Run: headless pygame with SDL's dummy video driver; simulated clock (each Clock.tick advances the game by its frame time, no real sleeping); random seed 0; keys injected as events and as key.get_pressed() state; mouse plan: one left click at the window centre at the start of phase 2, then a move to the lower-right quarter at the start of phase 3.
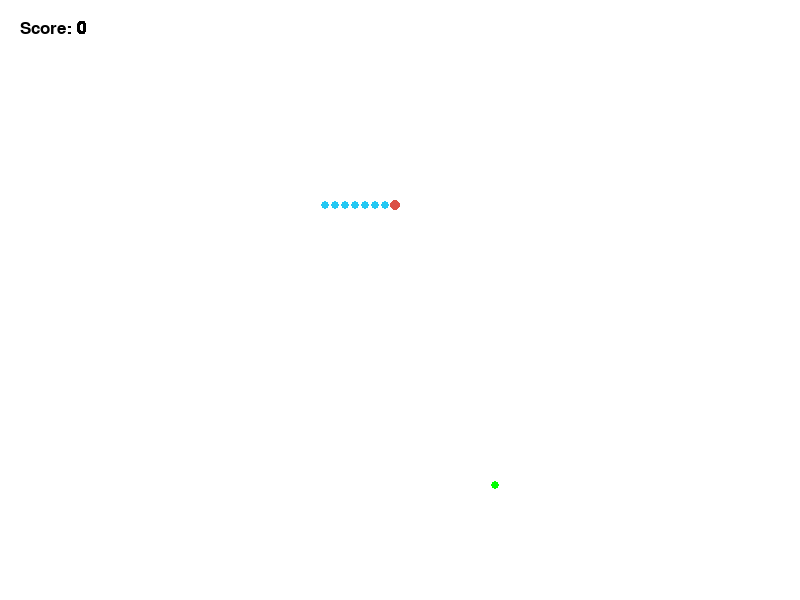
Frame 1 of 4 · flips 1–60 · no input
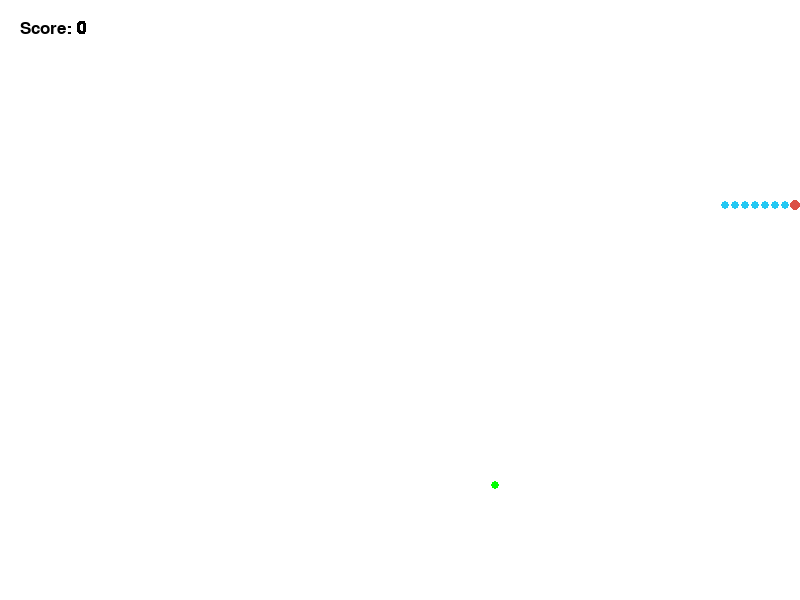
Frame 2 of 4 · flips 61–180 · clicked the window centre · tapped SPACE, RETURN · held RIGHT (→), D
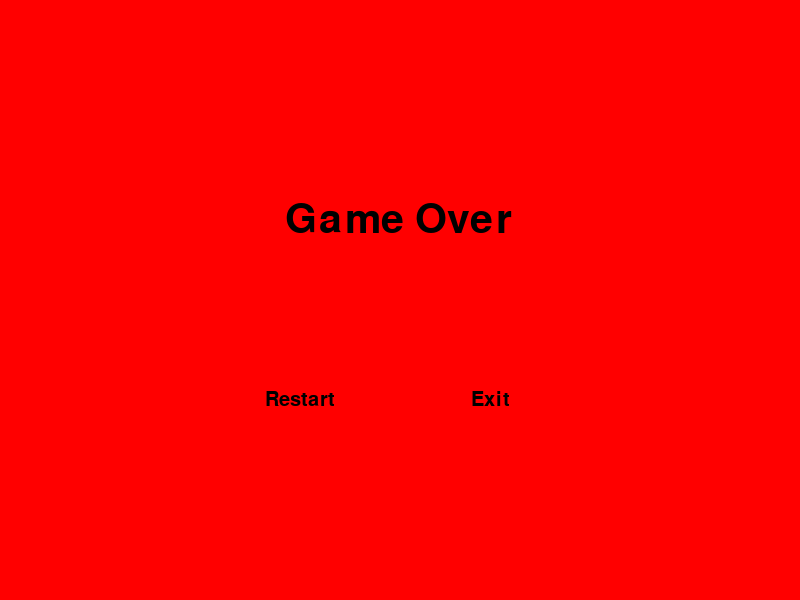
Frame 3 of 4 · flips 181–300 · moved the mouse to the lower-right quarter · held DOWN (↓), S
Frame 4 of 4 · flips 301–420 · held LEFT (←), A, UP (↑), W · screen unchanged from frame 3, image omitted

The pygame program that drew these frames:

#CODE IS ORIGINALLY FROM DANIEL WESTBROOK
#I DID SOME MODIFICATION REGARDING THE GAMEPLAY, GAME CONCEPT, SOME APPEARANCE CHANGE AND THE ADDING
#SOME MENUS, BUG CLEAN UPS, AND ETC


import pygame
from pygame.locals import *
import random
import time

#Prefrences(Screen Settings, Gameplay, etc)
screensize = (800, 600)
SCREENRECT = pygame.Rect(0, 0, screensize[0], screensize[1])
CAPTION = 'The Snake Game'
FPS = 40

START_TILE = (20, 20) #Snake's Starting Point
START_SEGMENTS = 7 #Starting Snake Size

MOVE_RATE = 2
DIFFICULTY_INCREASE_RATE = 1  #Snake Speed Increasing everytime it eats the food
MOVE_THRESHOLD = 5
BLOCK_SPAWN_RATE = 1 #Spawn Trick Block

TILE_SIZE = (10, 10)
TILE_RECT = pygame.Rect(0, 0, TILE_SIZE[0], TILE_SIZE[1])

SCREENTILES = ((screensize[0] / TILE_SIZE[0]) - 1, (screensize[1] / TILE_SIZE[1]) - 1)

SNAKE_HEAD_RADIUS = 5
SNAKE_SEGMENT_RADIUS = 4
FOOD_RADIUS = 4

BG_Colour = (255, 255, 255)
SNAKE_HEAD_COLOR = (219, 79, 70)
SNAKE_SEGMENT_COLOR = (36, 200, 243)
FOOD_COLOR = (0, 255, 0)
BLOCK_COLOR = (0, 0, 150)
COLORKEY_COLOR = (255, 255, 0)

SCORE_COLOR = (0, 0, 0) #Score Test Colour
SCORE_POS = (20, 20) # Score position on Screen
SCORE_PREFIX = 'Score: ' #Score text template

MOVE_VECTORS = {'left' : (-1, 0),
				'right' : (1, 0),
				'up' : (0, -1),
				'down' : (0, 1)
				}
MOVE_VECTORS_PIXELS = {'left' : (-TILE_SIZE[0], 0),
					   'right' : (TILE_SIZE[0], 0),
					   'up' : (0, -TILE_SIZE[1]),
					   'down' : (0, TILE_SIZE[1])
					   }

#-----------------------------------------------------------------
# Game Objects
class Button(pygame.sprite.Sprite):
	def __init__(self, message, coor):
		pygame.sprite.Sprite.__init__(self)
		f = pygame.font.Font(None, 30)
		self.image = f.render(message, True, (0, 0, 0))
		self.rect = self.image.get_rect()
		self.rect.center = coor


class snake_segment(pygame.sprite.Sprite):
	def __init__(self, tilepos, segment_groups, color = SNAKE_SEGMENT_COLOR, radius = SNAKE_SEGMENT_RADIUS):
		pygame.sprite.Sprite.__init__(self)
		self.image = self.image = pygame.Surface(TILE_SIZE).convert()
		self.image.fill(COLORKEY_COLOR)
		self.image.set_colorkey(COLORKEY_COLOR)
		pygame.draw.circle(self.image, color, TILE_RECT.center, radius)

		self.tilepos = tilepos

		self.rect = self.image.get_rect()
		self.rect.topleft = (tilepos[0] * TILE_SIZE[0], tilepos[1] * TILE_SIZE[1])

		self.segment_groups = segment_groups
		for group in segment_groups:
			group.add(self)

		self.behind_segment = None

		self.movedir = 'left'

	def add_segment(self): #to add the length of the snake
		seg = self
		while True:
			if seg.behind_segment == None:
				x = seg.tilepos[0]
				y = seg.tilepos[1]
				if seg.movedir == 'left':
					x += 1
				elif seg.movedir == 'right':
					x -= 1
				elif seg.movedir == 'up':
					y += 1
				elif seg.movedir == 'down':
					y -= 1
				seg.behind_segment = snake_segment((x, y), seg.segment_groups)
				seg.behind_segment.movedir = seg.movedir
				break
			else:
				seg = seg.behind_segment

	def update(self):
		pass

	def move(self):
		self.tilepos = (self.tilepos[0] + MOVE_VECTORS[self.movedir][0], self.tilepos[1] + MOVE_VECTORS[self.movedir][1])
		self.rect.move_ip(MOVE_VECTORS_PIXELS[self.movedir])
		if self.behind_segment != None:
			self.behind_segment.move()
			self.behind_segment.movedir = self.movedir

class snake_head(snake_segment):
	def __init__(self, tilepos, movedir, segment_groups):
		snake_segment.__init__(self, tilepos, segment_groups, color = SNAKE_HEAD_COLOR, radius = SNAKE_HEAD_RADIUS)
		self.movedir = movedir
		self.movecount = 0

	def update(self):
		self.movecount += MOVE_RATE
		if self.movecount > MOVE_THRESHOLD:
			self.move()
			self.movecount = 0

class food(pygame.sprite.Sprite):
	def __init__(self, takenupgroup):
		pygame.sprite.Sprite.__init__(self)
		self.image = self.image = pygame.Surface(TILE_SIZE).convert()
		self.image.fill(COLORKEY_COLOR)
		self.image.set_colorkey(COLORKEY_COLOR)
		pygame.draw.circle(self.image, FOOD_COLOR, TILE_RECT.center, FOOD_RADIUS)

		self.rect = self.image.get_rect()
		while True:
			self.rect.topleft = (random.randint(0, SCREENTILES[0]) * TILE_SIZE[0], random.randint(0, SCREENTILES[1]) * TILE_SIZE[1])
			for sprt in takenupgroup:
				if self.rect.colliderect(sprt):
					continue # collision, food cant go here
			break # no collision, food can go here

class block(pygame.sprite.Sprite):
	def __init__(self, takenupgroup):
		pygame.sprite.Sprite.__init__(self)
		self.image = self.image = pygame.Surface(TILE_SIZE).convert()
		self.image.fill(BLOCK_COLOR)

		self.rect = self.image.get_rect()
		while True:
			self.rect.topleft = (random.randint(0, SCREENTILES[0]) * TILE_SIZE[0], random.randint(0, SCREENTILES[1]) * TILE_SIZE[1])
			for sprt in takenupgroup:
				if self.rect.colliderect(sprt):
					continue # collision, food cant go here
			break # no collision, food can go here

#------------------------------------------------------
#Game Conditions
def main():
	pygame.init()
	screen = pygame.display.set_mode(screensize)
	pygame.display.set_caption(CAPTION)
	bg = pygame.Surface(screensize).convert()
	bg.fill(BG_Colour)
	screen.blit(bg, (0, 0))

	snakegroup = pygame.sprite.Group()
	snakeheadgroup = pygame.sprite.Group()
	foodgroup = pygame.sprite.Group()
	blockgroup = pygame.sprite.Group()
	takenupgroup = pygame.sprite.Group()
	all = pygame.sprite.RenderUpdates()

	snake = snake_head(START_TILE, 'right', [snakegroup, all, takenupgroup])
	snakeheadgroup.add(snake)
	for index in range(START_SEGMENTS):
		snake.add_segment()

	currentfood = 'no food'

	block_frame = 0

	currentscore = 0

	pygame.display.flip()

#----------------------------------------------------------
#GameLoop
	quit = False
	clock = pygame.time.Clock()
	lose = False
	while not quit:
		# events
		for event in pygame.event.get():
			if event.type == QUIT:
				quit = True
			elif event.type == KEYDOWN:
				currentmovedir = snake.movedir
				if event.key == K_UP:
					tomove = 'up'
					dontmove = 'down'
				elif event.key == K_DOWN:
					tomove = 'down'
					dontmove = 'up'
				elif event.key == K_LEFT:
					tomove = 'left'
					dontmove = 'right'
				elif event.key == K_RIGHT:
					tomove = 'right'
					dontmove = 'left'
				if not currentmovedir == dontmove:
					snake.movedir = tomove

# clearing
		all.clear(screen, bg)
# updates
		all.update()

		if currentfood == 'no food':
			currentfood = food(takenupgroup)
			foodgroup.add(currentfood)
			takenupgroup.add(currentfood)
			all.add(currentfood)

		pos = snake.rect.topleft
		if pos[0] < 0:
			quit = True
			lose = True
		if pos[0] >= screensize[0]:
			quit = True
			lose = True
		if pos[1] < 0:
			quit = True
			lose = True
		if pos[1] >= screensize[1]:
			quit = True
			lose = True

# Head collides to Food
		col = pygame.sprite.groupcollide(snakeheadgroup, foodgroup, False, True)
		for head in col:
			for tail in col[head]:
				currentfood = 'no food'
				snake.add_segment()

				currentscore += 1
				global MOVE_RATE, DIFFICULTY_INCREASE_RATE
				MOVE_RATE += DIFFICULTY_INCREASE_RATE
				block_frame += 1
				if block_frame >= BLOCK_SPAWN_RATE:
					block_frame = 0
					b = block(takenupgroup)
					blockgroup.add(b)
					takenupgroup.add(b)
					all.add(b)

# Head Collides to trick block
		col = pygame.sprite.groupcollide(snakeheadgroup, blockgroup, False, False)
		for head in col:
			for collidedblock in col[head]:
				quit = True
				lose = True

		#Scoring System
		d = screen.blit(bg, SCORE_POS, pygame.Rect(SCORE_POS, (50, 100)))
		f = pygame.font.Font(None, 25)
		scoreimage = f.render(SCORE_PREFIX + str(currentscore), True, SCORE_COLOR)
		d2 = screen.blit(scoreimage, SCORE_POS)

		# Draw Game
		dirty = all.draw(screen)
		dirty.append(d)
		dirty.append(d2)

		# Display Update
		pygame.display.update(dirty)

		# waiting
		clock.tick(FPS)

	#Game Over
	if lose == True:
		losetext = pygame.font.Font(None, 60)
		failmessage = losetext.render('Game Over', True, (0, 0, 0))
		restart_button = Button("Restart", (300,400))
		quit_button = Button("Exit", (490,400))
		buttons_group = pygame.sprite.Group(restart_button, quit_button)
		while lose == True:
			screen.fill((255, 0, 0))
			screen.blit(failmessage, (285,200))
			buttons_group.draw(screen)
			pygame.display.flip()
			for ev in pygame.event.get():
				if ev.type == QUIT:
					exit()
				if ev.type == MOUSEBUTTONDOWN:
					if restart_button.rect.collidepoint(pygame.mouse.get_pos()):
						lose = False
						main()
					if quit_button.rect.collidepoint(pygame.mouse.get_pos()):
						exit()

if __name__ == "__main__":
	main()
